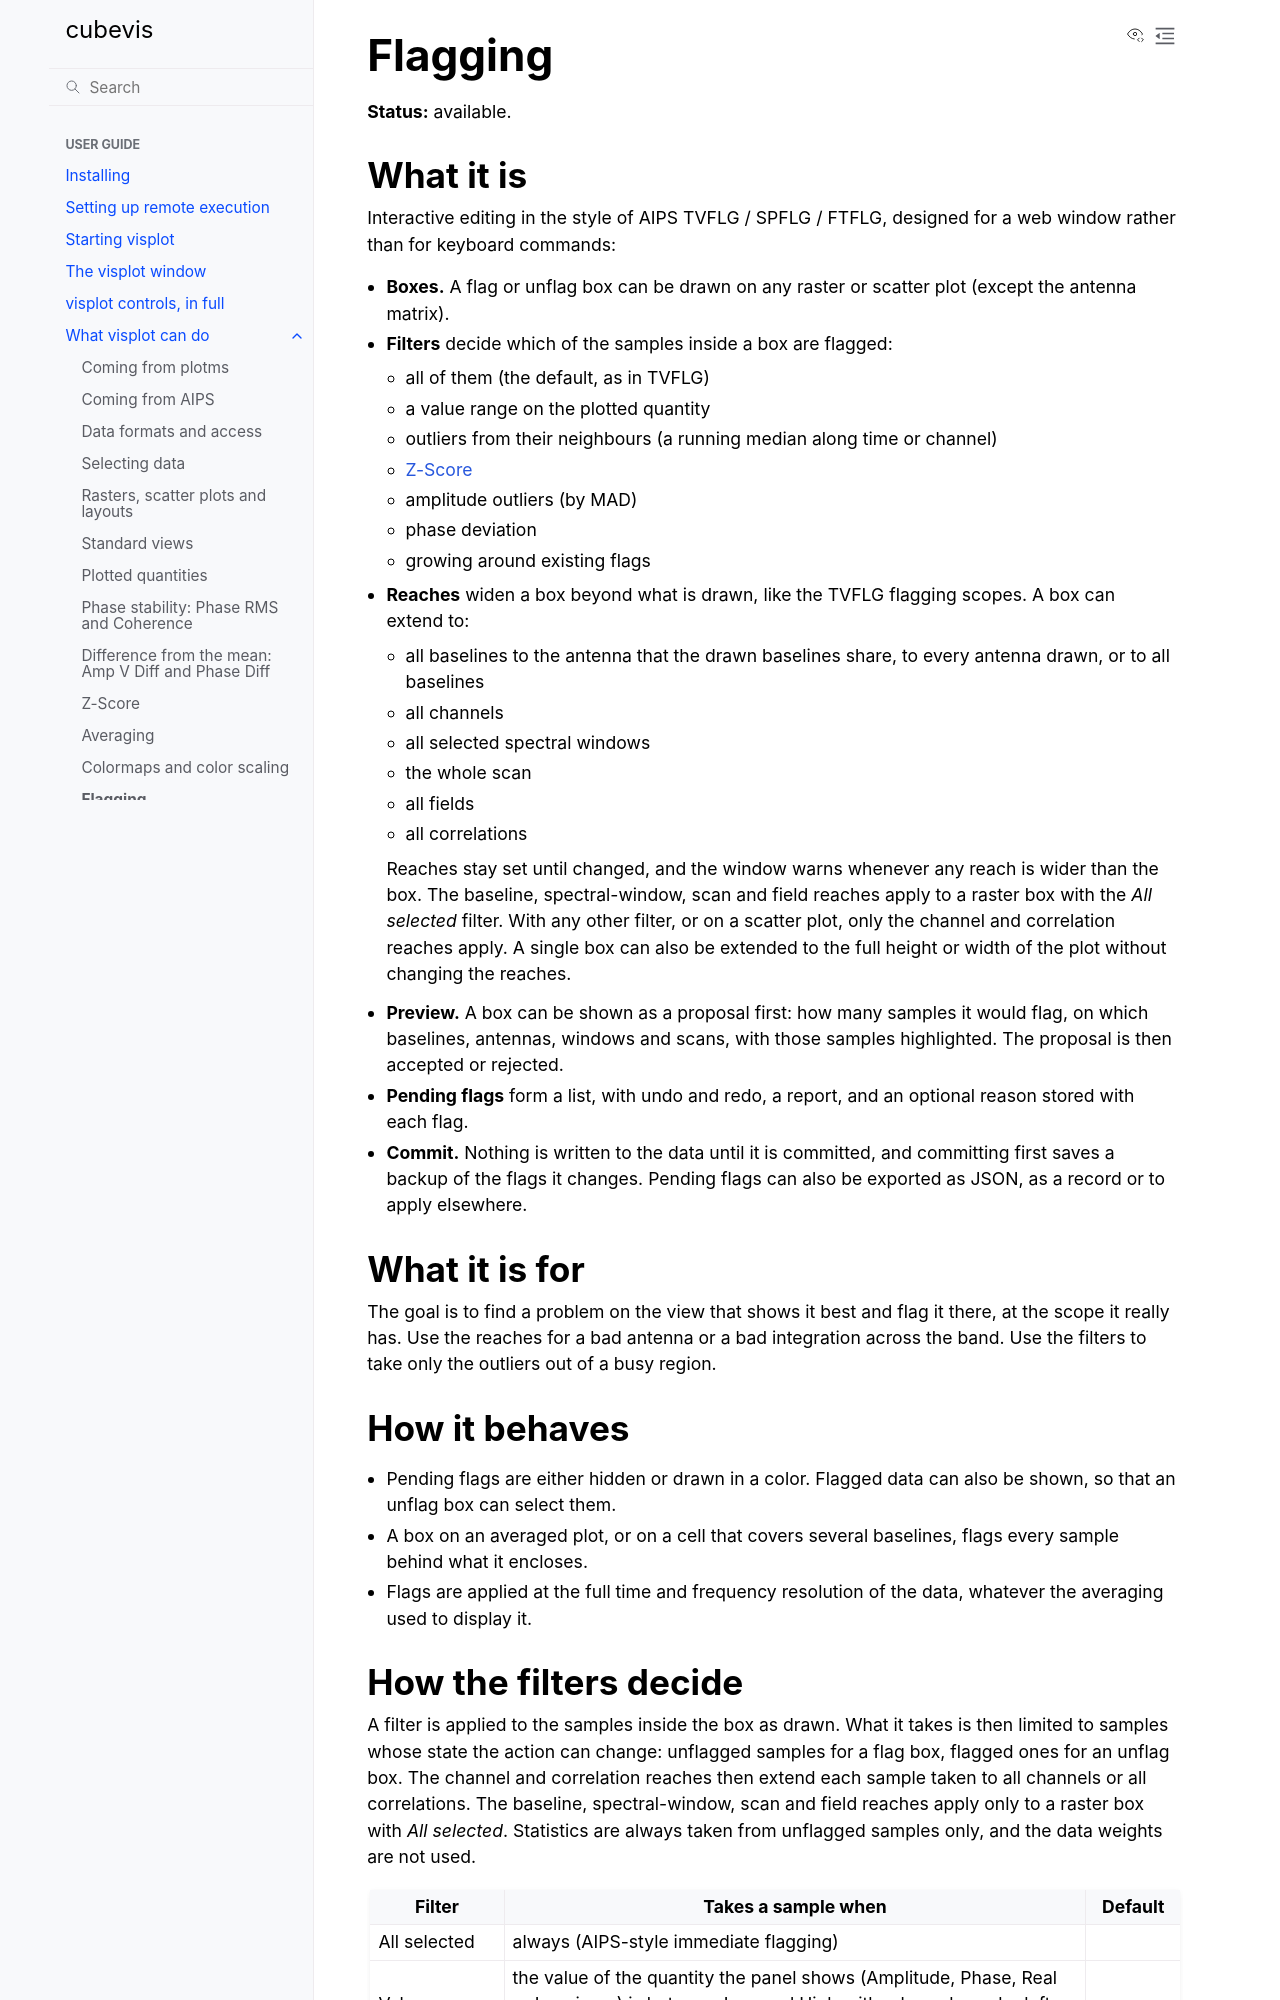

repository: casangi/cubevis · page: applications/capabilities/flagging.html · generator: sphinx

(cap-flagging)=

# Flagging

**Status:** available.

## What it is

Interactive editing in the style of AIPS TVFLG / SPFLG / FTFLG, designed
for a web window rather than for keyboard commands:

- **Boxes.** A flag or unflag box can be drawn on any raster or scatter
  plot (except the antenna matrix).
- **Filters** decide which of the samples inside a box are flagged:
  - all of them (the default, as in TVFLG)
  - a value range on the plotted quantity
  - outliers from their neighbours (a running median along time or
    channel)
  - [Z-Score](z_score.md)
  - amplitude outliers (by MAD)
  - phase deviation
  - growing around existing flags
- **Reaches** widen a box beyond what is drawn, like the TVFLG flagging
  scopes. A box can extend to:
  - all baselines to the antenna that the drawn baselines share, to
    every antenna drawn, or to all baselines
  - all channels
  - all selected spectral windows
  - the whole scan
  - all fields
  - all correlations

  Reaches stay set until changed, and the window warns whenever any
  reach is wider than the box. The baseline, spectral-window, scan and
  field reaches apply to a raster box with the *All selected* filter.
  With any other filter, or on a scatter plot, only the channel and
  correlation reaches apply. A single box can also be extended to the
  full height or width of the plot without changing the reaches.
- **Preview.** A box can be shown as a proposal first: how many samples
  it would flag, on which baselines, antennas, windows and scans, with
  those samples highlighted. The proposal is then accepted or rejected.
- **Pending flags** form a list, with undo and redo, a report, and an
  optional reason stored with each flag.
- **Commit.** Nothing is written to the data until it is committed, and
  committing first saves a backup of the flags it changes. Pending flags
  can also be exported as JSON, as a record or to apply elsewhere.

## What it is for

The goal is to find a problem on the view that shows it best and flag
it there, at the scope it really has. Use the reaches for a bad antenna
or a bad integration across the band. Use the filters to take only the
outliers out of a busy region.

## How it behaves

- Pending flags are either hidden or drawn in a color. Flagged data can
  also be shown, so that an unflag box can select them.
- A box on an averaged plot, or on a cell that covers several baselines,
  flags every sample behind what it encloses.
- Flags are applied at the full time and frequency resolution of the
  data, whatever the averaging used to display it.

(cap-flagging-calc)=
